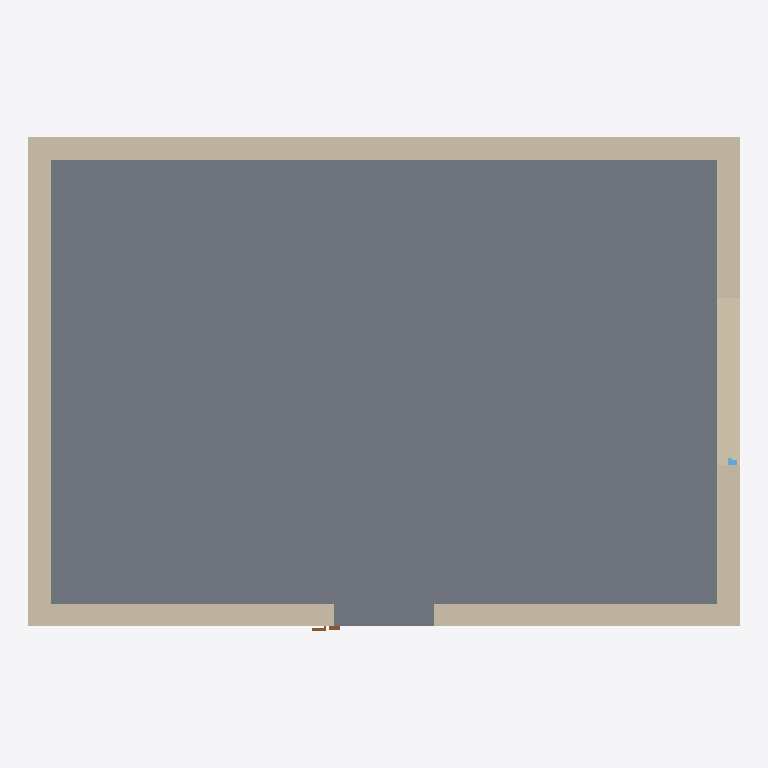
Plan cut of the same IFC building model at storey 'Level 1' (level 0.00 m, cut at 1.40 m), seen from above with north up, elements coloured by IFC class: 4 walls (beige), 1 slab (grey), 1 door (brown), 1 window (light blue). Cut surfaces are drawn darker.
Extent 6.4 m × 4.4 m × 3.0 m (x, y, z). Storeys (1): Level 1 at 0.00 m. Elements (7): 4 IfcWall, 1 IfcDoor, 1 IfcSlab, 1 IfcWindow.

HEADER;
FILE_DESCRIPTION(('ViewDefinition[DesignTransferView]'),'2;1');
FILE_NAME('/dev/null','2026-04-21T15:09:00+00:00',(''),(''),'IfcOpenShell 0.8.5','IfcOpenShell 0.8.5','Nobody');
FILE_SCHEMA(('IFC4'));
ENDSEC;
DATA;
#1=IFCPROJECT('3tFSls5e5BRucg6R7mnO9c',$,'bonsai-c-1',$,$,$,$,(#10),#5);
#12=IFCSITE('3Rbj59BRXDjfCvvYQZKvJ0',$,'Site',$,$,#20,$,$,$,$,$,$,$,$);
#13=IFCBUILDING('3rr5KDbiT52w6aauX16URF',$,'Building',$,$,#25,$,$,$,$,$,$);
#26=IFCBUILDINGSTOREY('0hzuYPgCjCOA5ZfrcGY0gH',$,'Level 1',$,$,#37,$,$,$,0.0);
#127=IFCSLAB('0JbHPyV0H7IfC6hsf1Wi5s',$,'Floor Slab',$,$,#144,#134,$,.FLOOR.);
#83=IFCWALL('1FJYp3IqTFF8CcHP4y5FqZ',$,'North Wall',$,$,#104,#94,$,$);
#38=IFCWALL('1YPaBLxcbAOPathUXf_gZW',$,'South Wall',$,$,#60,#49,$,$);
#61=IFCWALL('2fUdoEYyjFy8LKnUxs0hiI',$,'East Wall',$,$,#82,#72,$,$);
#105=IFCWALL('2E_oVpL0T53gymXwP3VwdS',$,'West Wall',$,$,#126,#116,$,$);
#187=IFCDOOR('131RrVepP0WQ8_EGXNAKWI',$,'South Door',$,$,#271,#261,$,2.1,0.9,.DOOR.,$,$);
#296=IFCWINDOW('2BMVv4Kwj76QTa3GDTmKjP',$,'East Window',$,$,#350,#340,$,1.2,1.5,.WINDOW.,$,$);
ENDSEC;
